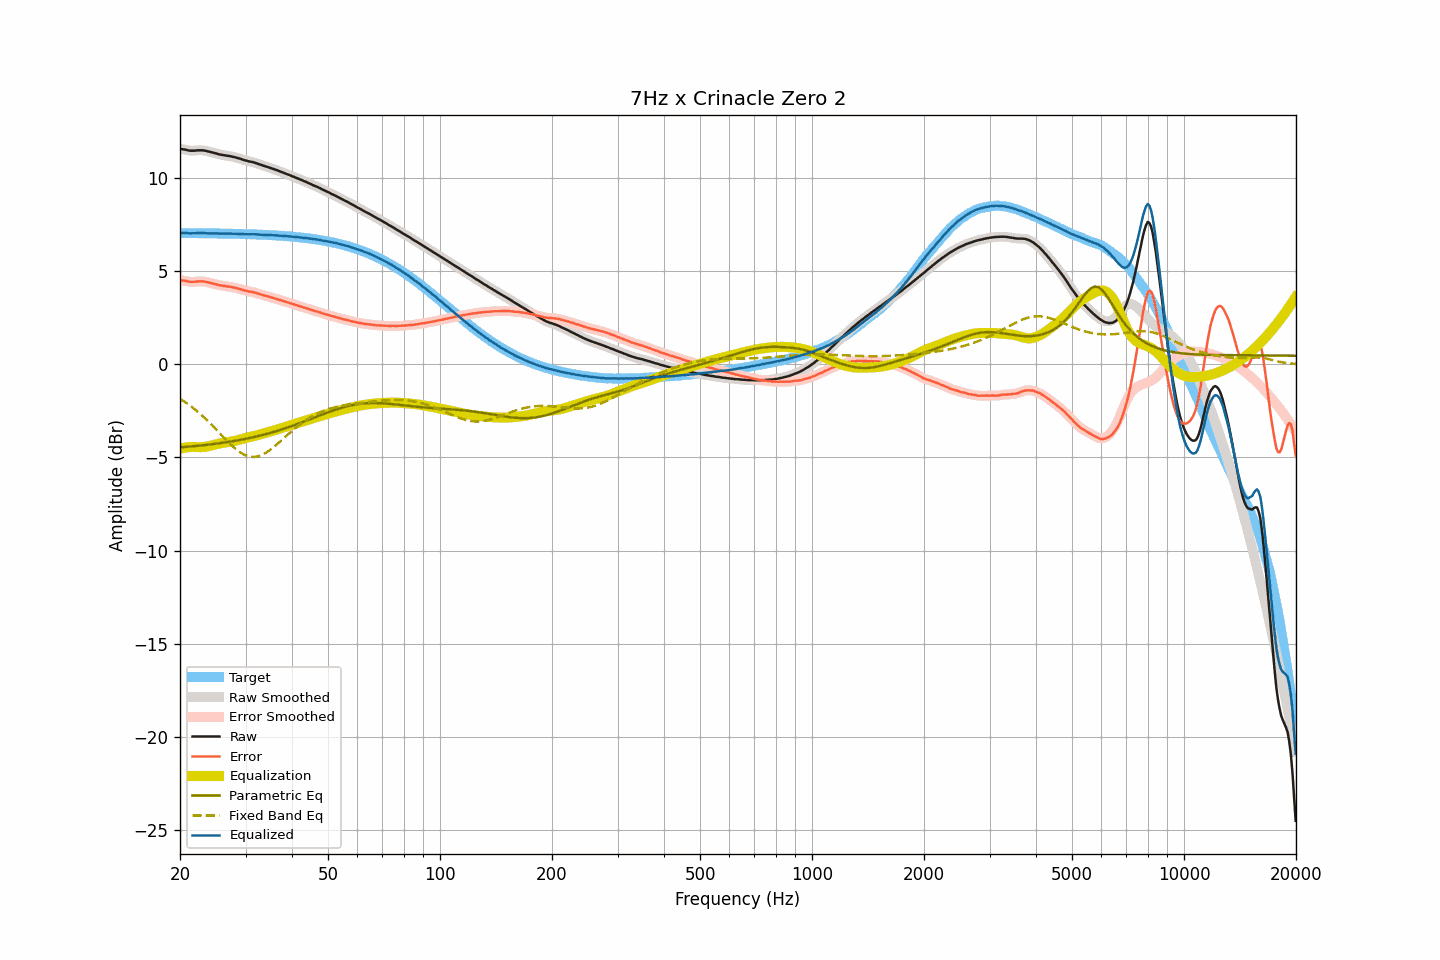

The data file committed next to this chart (first rows):
frequency, raw, smoothed, error, error_smoothed, equalization, parametric_eq, fixed_band_eq, equalized_raw, equalized_smoothed, target
20.00, 11.57, 11.57, 4.52, 4.52, -4.53, -4.46, -1.85, 7.04, 7.04, 7.05
20.20, 11.56, 11.56, 4.51, 4.51, -4.51, -4.45, -1.91, 7.05, 7.05, 7.05
20.40, 11.54, 11.54, 4.49, 4.50, -4.49, -4.45, -1.96, 7.05, 7.05, 7.05
20.61, 11.53, 11.53, 4.49, 4.48, -4.47, -4.44, -2.02, 7.06, 7.05, 7.05
20.81, 11.51, 11.51, 4.47, 4.46, -4.46, -4.43, -2.08, 7.05, 7.05, 7.04
21.02, 11.49, 11.49, 4.45, 4.45, -4.45, -4.42, -2.14, 7.04, 7.04, 7.04
21.23, 11.47, 11.48, 4.43, 4.43, -4.44, -4.42, -2.20, 7.03, 7.03, 7.04
21.44, 11.47, 11.47, 4.43, 4.43, -4.44, -4.41, -2.27, 7.03, 7.03, 7.04
21.66, 11.47, 11.47, 4.43, 4.43, -4.43, -4.40, -2.33, 7.04, 7.03, 7.04
21.87, 11.47, 11.47, 4.43, 4.43, -4.44, -4.39, -2.40, 7.03, 7.04, 7.04
22.09, 11.48, 11.48, 4.44, 4.44, -4.44, -4.38, -2.47, 7.04, 7.04, 7.04
22.31, 11.49, 11.49, 4.45, 4.45, -4.44, -4.38, -2.55, 7.05, 7.04, 7.04
22.54, 11.49, 11.49, 4.45, 4.45, -4.45, -4.37, -2.62, 7.04, 7.04, 7.04
22.76, 11.49, 11.49, 4.45, 4.46, -4.45, -4.36, -2.70, 7.04, 7.04, 7.04
22.99, 11.49, 11.49, 4.45, 4.45, -4.45, -4.35, -2.77, 7.05, 7.04, 7.04
23.22, 11.48, 11.48, 4.45, 4.44, -4.44, -4.34, -2.85, 7.04, 7.04, 7.04
23.45, 11.46, 11.46, 4.43, 4.43, -4.43, -4.33, -2.93, 7.03, 7.04, 7.03
23.69, 11.44, 11.44, 4.41, 4.41, -4.41, -4.32, -3.02, 7.03, 7.03, 7.03
23.92, 11.42, 11.42, 4.39, 4.39, -4.39, -4.31, -3.10, 7.03, 7.03, 7.03
24.16, 11.40, 11.40, 4.37, 4.37, -4.37, -4.30, -3.19, 7.03, 7.03, 7.03
24.40, 11.38, 11.38, 4.35, 4.35, -4.35, -4.29, -3.28, 7.03, 7.03, 7.03
24.65, 11.35, 11.35, 4.32, 4.33, -4.32, -4.28, -3.36, 7.03, 7.03, 7.03
24.89, 11.33, 11.33, 4.30, 4.30, -4.30, -4.27, -3.45, 7.03, 7.03, 7.03
25.14, 11.31, 11.31, 4.28, 4.28, -4.28, -4.26, -3.54, 7.03, 7.02, 7.03
25.39, 11.28, 11.28, 4.26, 4.26, -4.26, -4.24, -3.63, 7.02, 7.02, 7.02
25.65, 11.26, 11.26, 4.24, 4.24, -4.24, -4.23, -3.73, 7.02, 7.02, 7.02
25.91, 11.25, 11.25, 4.23, 4.23, -4.23, -4.22, -3.82, 7.02, 7.02, 7.02
26.16, 11.23, 11.23, 4.21, 4.21, -4.21, -4.21, -3.91, 7.02, 7.02, 7.02
26.43, 11.22, 11.22, 4.20, 4.20, -4.20, -4.19, -4.00, 7.02, 7.02, 7.02
26.69, 11.20, 11.20, 4.18, 4.19, -4.19, -4.18, -4.09, 7.01, 7.02, 7.02
26.96, 11.19, 11.19, 4.18, 4.18, -4.18, -4.17, -4.17, 7.02, 7.02, 7.02
27.23, 11.18, 11.18, 4.17, 4.16, -4.16, -4.15, -4.26, 7.02, 7.02, 7.01
27.50, 11.16, 11.16, 4.15, 4.15, -4.15, -4.14, -4.34, 7.01, 7.01, 7.01
27.77, 11.14, 11.14, 4.13, 4.13, -4.13, -4.13, -4.42, 7.01, 7.01, 7.01
28.05, 11.12, 11.12, 4.11, 4.11, -4.11, -4.11, -4.50, 7.01, 7.01, 7.01
28.33, 11.10, 11.10, 4.10, 4.09, -4.09, -4.10, -4.57, 7.01, 7.01, 7.01
28.62, 11.07, 11.07, 4.07, 4.07, -4.07, -4.08, -4.64, 7.00, 7.01, 7.00
28.90, 11.05, 11.05, 4.05, 4.05, -4.04, -4.06, -4.70, 7.01, 7.00, 7.00
29.19, 11.02, 11.02, 4.02, 4.02, -4.02, -4.05, -4.76, 7.00, 7.00, 7.00
29.48, 10.99, 10.99, 3.99, 3.99, -4.00, -4.03, -4.81, 6.99, 6.99, 7.00
29.78, 10.96, 10.96, 3.97, 3.97, -3.97, -4.02, -4.86, 6.99, 6.99, 6.99
30.08, 10.94, 10.94, 3.95, 3.95, -3.95, -4.00, -4.89, 6.99, 6.99, 6.99
30.38, 10.92, 10.92, 3.93, 3.93, -3.93, -3.98, -4.92, 6.99, 6.98, 6.99
30.68, 10.89, 10.90, 3.91, 3.91, -3.91, -3.96, -4.95, 6.98, 6.98, 6.99
30.99, 10.88, 10.88, 3.90, 3.90, -3.90, -3.94, -4.96, 6.99, 6.98, 6.98
31.30, 10.86, 10.86, 3.88, 3.88, -3.88, -3.93, -4.97, 6.99, 6.98, 6.98
31.61, 10.84, 10.84, 3.86, 3.86, -3.86, -3.91, -4.97, 6.99, 6.98, 6.98
31.93, 10.81, 10.81, 3.84, 3.84, -3.83, -3.89, -4.96, 6.98, 6.98, 6.97
32.24, 10.78, 10.78, 3.81, 3.81, -3.81, -3.87, -4.95, 6.97, 6.97, 6.97
32.57, 10.75, 10.75, 3.78, 3.78, -3.79, -3.85, -4.93, 6.97, 6.96, 6.97
32.89, 10.72, 10.72, 3.76, 3.76, -3.76, -3.82, -4.90, 6.96, 6.96, 6.96
33.22, 10.69, 10.69, 3.73, 3.73, -3.74, -3.80, -4.86, 6.96, 6.95, 6.96
33.55, 10.66, 10.66, 3.71, 3.71, -3.71, -3.78, -4.82, 6.95, 6.95, 6.95
33.89, 10.63, 10.63, 3.68, 3.68, -3.68, -3.76, -4.77, 6.95, 6.95, 6.95
34.23, 10.61, 10.61, 3.66, 3.66, -3.66, -3.73, -4.72, 6.95, 6.95, 6.95
34.57, 10.58, 10.58, 3.64, 3.64, -3.64, -3.71, -4.66, 6.94, 6.94, 6.94
34.92, 10.55, 10.55, 3.61, 3.61, -3.61, -3.69, -4.60, 6.94, 6.94, 6.94
35.27, 10.52, 10.52, 3.59, 3.59, -3.59, -3.66, -4.53, 6.93, 6.93, 6.93
35.62, 10.49, 10.49, 3.56, 3.56, -3.56, -3.64, -4.46, 6.93, 6.93, 6.93
35.97, 10.46, 10.46, 3.54, 3.54, -3.54, -3.61, -4.39, 6.92, 6.92, 6.92
... 635 more rows
